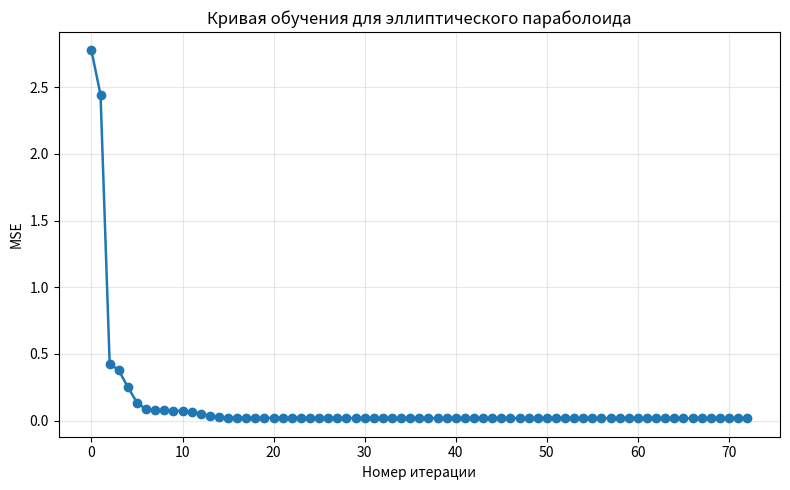
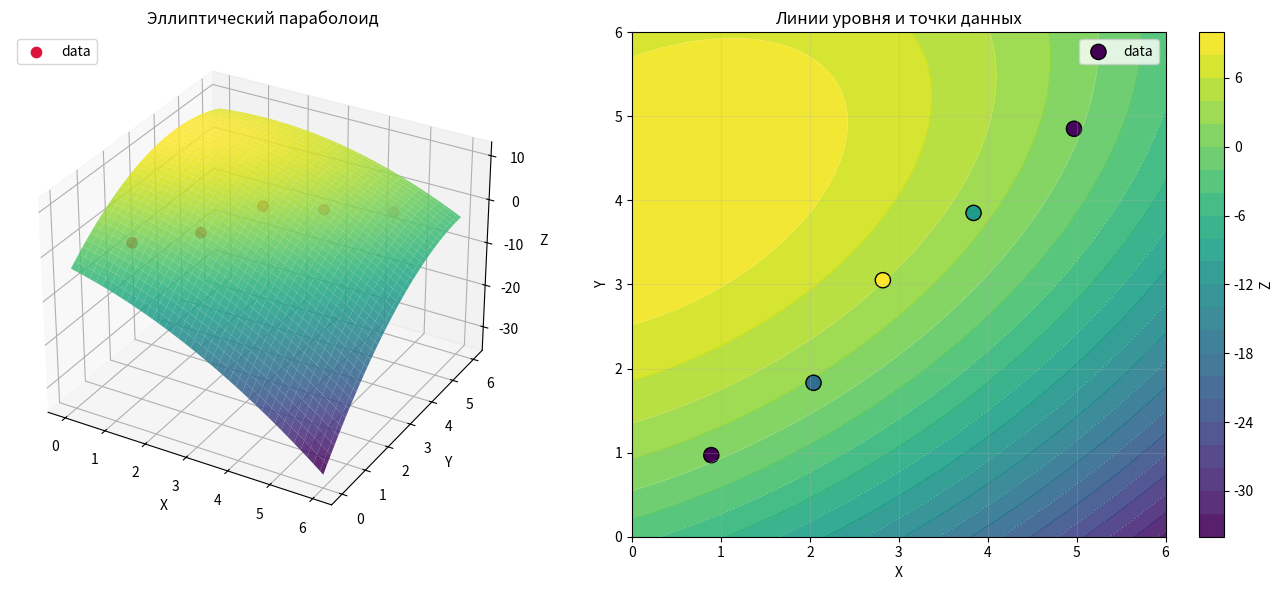

Write the Python code that produced these figures, in order.
import numpy as np
import matplotlib.pyplot as plt
from scipy.optimize import minimize


data = np.array([
    [0.89, 0.97, 0.41],
    [2.04, 1.83, 1.79],
    [2.82, 3.05, 4.28],
    [3.84, 3.85, 2.54],
    [4.97, 4.85, 0.50]
])

X = data[:, 0]
Y = data[:, 1]
Z = data[:, 2]


def unpack_params(params):
    alpha, beta, gamma, x0, y0, z0 = params
    a = np.exp(alpha)
    b = np.exp(beta)
    c = 2.0 * np.tanh(gamma) * np.sqrt(a * b) * 0.999
    return a, b, c, x0, y0, z0


def paraboloid(x, y, params):
    a, b, c, x0, y0, z0 = unpack_params(params)
    dx = x - x0
    dy = y - y0
    return z0 - (a * dx**2 + b * dy**2 + c * dx * dy)


def mse_loss(params):
    predictions = paraboloid(X, Y, params)
    errors = predictions - Z
    return 0.5 * np.mean(errors**2)

loss = mse_loss


def train(initial_params):
    history = [mse_loss(initial_params)]

    def callback(current_params):
        history.append(mse_loss(current_params))

    bounds = [
        (None, None), (None, None), (None, None), # alpha, beta, gamma
        (0.0, 6.0),  # x0 должен быть в пределах данных
        (0.0, 6.0),  # y0 должен быть в пределах данных 
        (0.0, 10.0)  # z0 ограничиваем сверху, чтобы центр не улетал в бесконечность
    ]

    result = minimize(
        mse_loss,
        initial_params.astype(float),
        method="L-BFGS-B",
        bounds=bounds,
        callback=callback,
        options={"gtol": 1e-12, "maxiter": 1000},
    )
    return result.x, np.array(history), result


def main():
    center_index = int(np.argmax(Z))
    initial_params = np.array([
        0.0, # np.log(1.0) = 0.0 -> a=1.0
        0.0, # np.log(1.0) = 0.0 -> b=1.0
        0.0, # gamma=0 -> c=0
        X[center_index],
        Y[center_index],
        float(Z[center_index]) + 0.5, # стартуем чуть выше максимума
    ])
    params, history, result = train(initial_params)

    a, b, c, x0, y0, z0 = unpack_params(params)
    predictions = paraboloid(X, Y, params)
    residuals = Z - predictions
    elliptic_measure = 4 * a * b - c**2

    print("Задание 2. Эллиптический параболоид")
    print("=" * 60)
    print(f"Итераций: {result.nit}")
    print(f"Финальный MSE: {history[-1]:.10f}")
    print(f"Финальный loss: {loss(params):.10f}")
    print()
    print("Аналитический вид модели:")
    print("z(x,y) = z0 - (a*(x-x0)^2 + b*(y-y0)^2 + c*(x-x0)*(y-y0))")
    print(f"a = {a:.6f}, b = {b:.6f}, c = {c:.6f}, x0 = {x0:.6f}, y0 = {y0:.6f}, z0 = {z0:.6f}")
    print(f"Проверка эллиптичности: 4ab - c^2 = {elliptic_measure:.6f}")
    print()
    print("Невязки:")
    for i, (x, y, z, pred, res) in enumerate(zip(X, Y, Z, predictions, residuals), start=1):
        print(f"  Точка {i}: x={x:.2f}, y={y:.2f}, z={z:.2f}, pred={pred:.6f}, residual={res:.6f}")

    learning_iterations = np.arange(len(history))
    plt.figure(figsize=(8, 5))
    plt.plot(learning_iterations, history, marker="o", linewidth=1.8, color="tab:blue")
    plt.xlabel("Номер итерации")
    plt.ylabel("MSE")
    plt.title("Кривая обучения для эллиптического параболоида")
    plt.grid(True, alpha=0.3)
    plt.tight_layout()
    plt.savefig("task2_learning_curve.png", dpi=300)
    plt.show()
    plt.close()

    x_grid = np.linspace(0, 6, 80)
    y_grid = np.linspace(0, 6, 80)
    X_grid, Y_grid = np.meshgrid(x_grid, y_grid)
    Z_grid = paraboloid(X_grid, Y_grid, params)

    fig = plt.figure(figsize=(14, 6))

    ax1 = fig.add_subplot(121, projection="3d")
    ax1.plot_surface(X_grid, Y_grid, Z_grid, cmap="viridis", alpha=0.85)
    ax1.scatter(X, Y, Z, c="crimson", s=55, label="data")
    ax1.set_title("Эллиптический параболоид")
    ax1.set_xlabel("X")
    ax1.set_ylabel("Y")
    ax1.set_zlabel("Z")
    ax1.legend(loc="upper left")

    ax2 = fig.add_subplot(122)
    contour = ax2.contourf(X_grid, Y_grid, Z_grid, levels=25, cmap="viridis", alpha=0.9)
    ax2.contour(X_grid, Y_grid, Z_grid, levels=10, colors="white", alpha=0.35, linewidths=0.5)
    ax2.scatter(X, Y, c=Z, s=120, edgecolors="black", cmap="viridis", label="data")
    ax2.set_xlabel("X")
    ax2.set_ylabel("Y")
    ax2.set_title("Линии уровня и точки данных")
    ax2.grid(True, alpha=0.25)
    ax2.legend()
    fig.colorbar(contour, ax=ax2, label="Z")

    plt.tight_layout()
    plt.savefig("task2_paraboloid.png", dpi=300)
    plt.show()
    print()
    print("График сохранён в task2_paraboloid.png")
    print("Кривая обучения сохранена в task2_learning_curve.png")


if __name__ == "__main__":
    main()
